Run: headless pygame with SDL's dummy video driver; simulated clock (each Clock.tick advances the game by its frame time, no real sleeping); random seed 0; keys injected as events and as key.get_pressed() state; no mouse input.
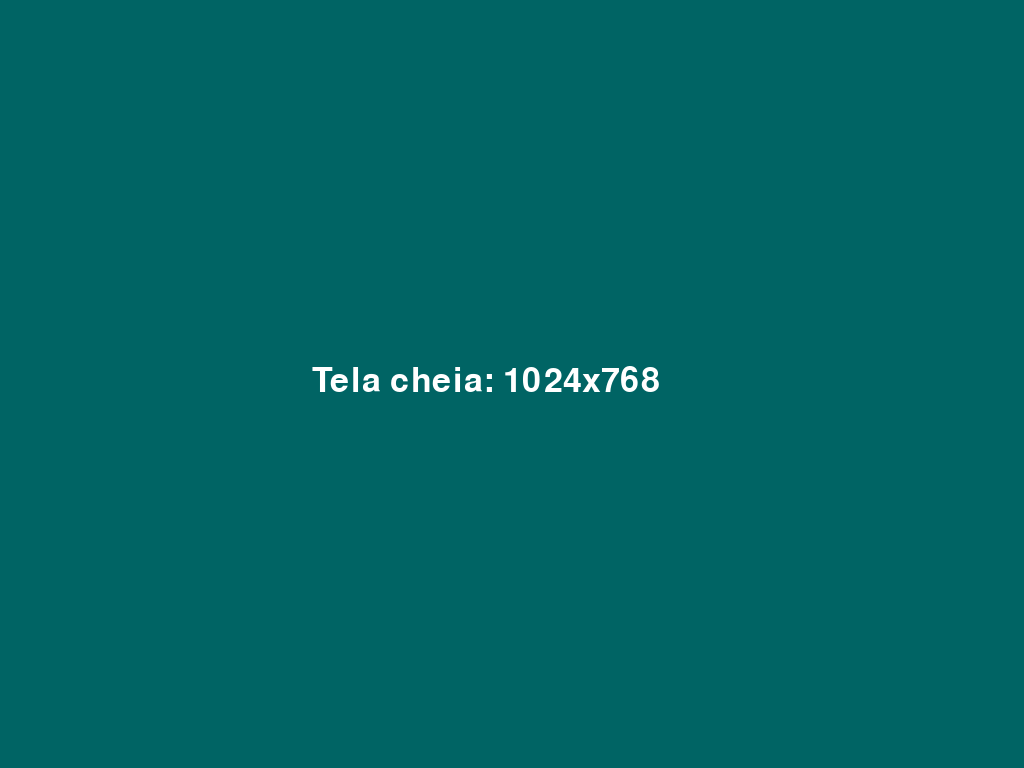
Frame 1 of 4 · flips 1–60 · no input
Frame 2 of 4 · flips 61–180 · tapped SPACE, RETURN · held RIGHT (→), D · screen unchanged from frame 1, image omitted
Frame 3 of 4 · flips 181–300 · held DOWN (↓), S · screen unchanged from frame 2, image omitted
Frame 4 of 4 · flips 301–420 · held LEFT (←), A, UP (↑), W · screen unchanged from frame 3, image omitted

The pygame program that drew these frames:

import pygame
import sys

# Inicializando o Pygame
pygame.init()

# Criando a janela em modo fullscreen
tamanho_janela = pygame.display.Info()  # Obtém a resolução atual da tela do usuário
largura = tamanho_janela.current_w
altura = tamanho_janela.current_h
janela = pygame.display.set_mode((largura, altura), pygame.FULLSCREEN)
pygame.display.set_caption('Modo Tela Cheia com Pygame')

# Função para desenhar o frame
def desenhar_frame():
    janela.fill((0, 100, 100))  # Fundo de cor azul-esverdeada
    texto = pygame.font.Font(None, 50).render("Tela cheia: {}x{}".format(largura, altura), True, (255, 255, 255))
    janela.blit(texto, (largura // 2 - 200, altura // 2 - 20))

# Função principal do jogo
def main():
    while True:
        for evento in pygame.event.get():
            if evento.type == pygame.QUIT:
                pygame.quit()
                sys.exit()

            # Verifica se a tecla ESC foi pressionada para sair do modo fullscreen
            if evento.type == pygame.KEYDOWN:
                if evento.key == pygame.K_ESCAPE:
                    pygame.quit()
                    sys.exit()

        # Desenha o frame atual
        desenhar_frame()

        # Atualiza a tela
        pygame.display.update()

# Chamando a função principal
if __name__ == "__main__":
    main()
